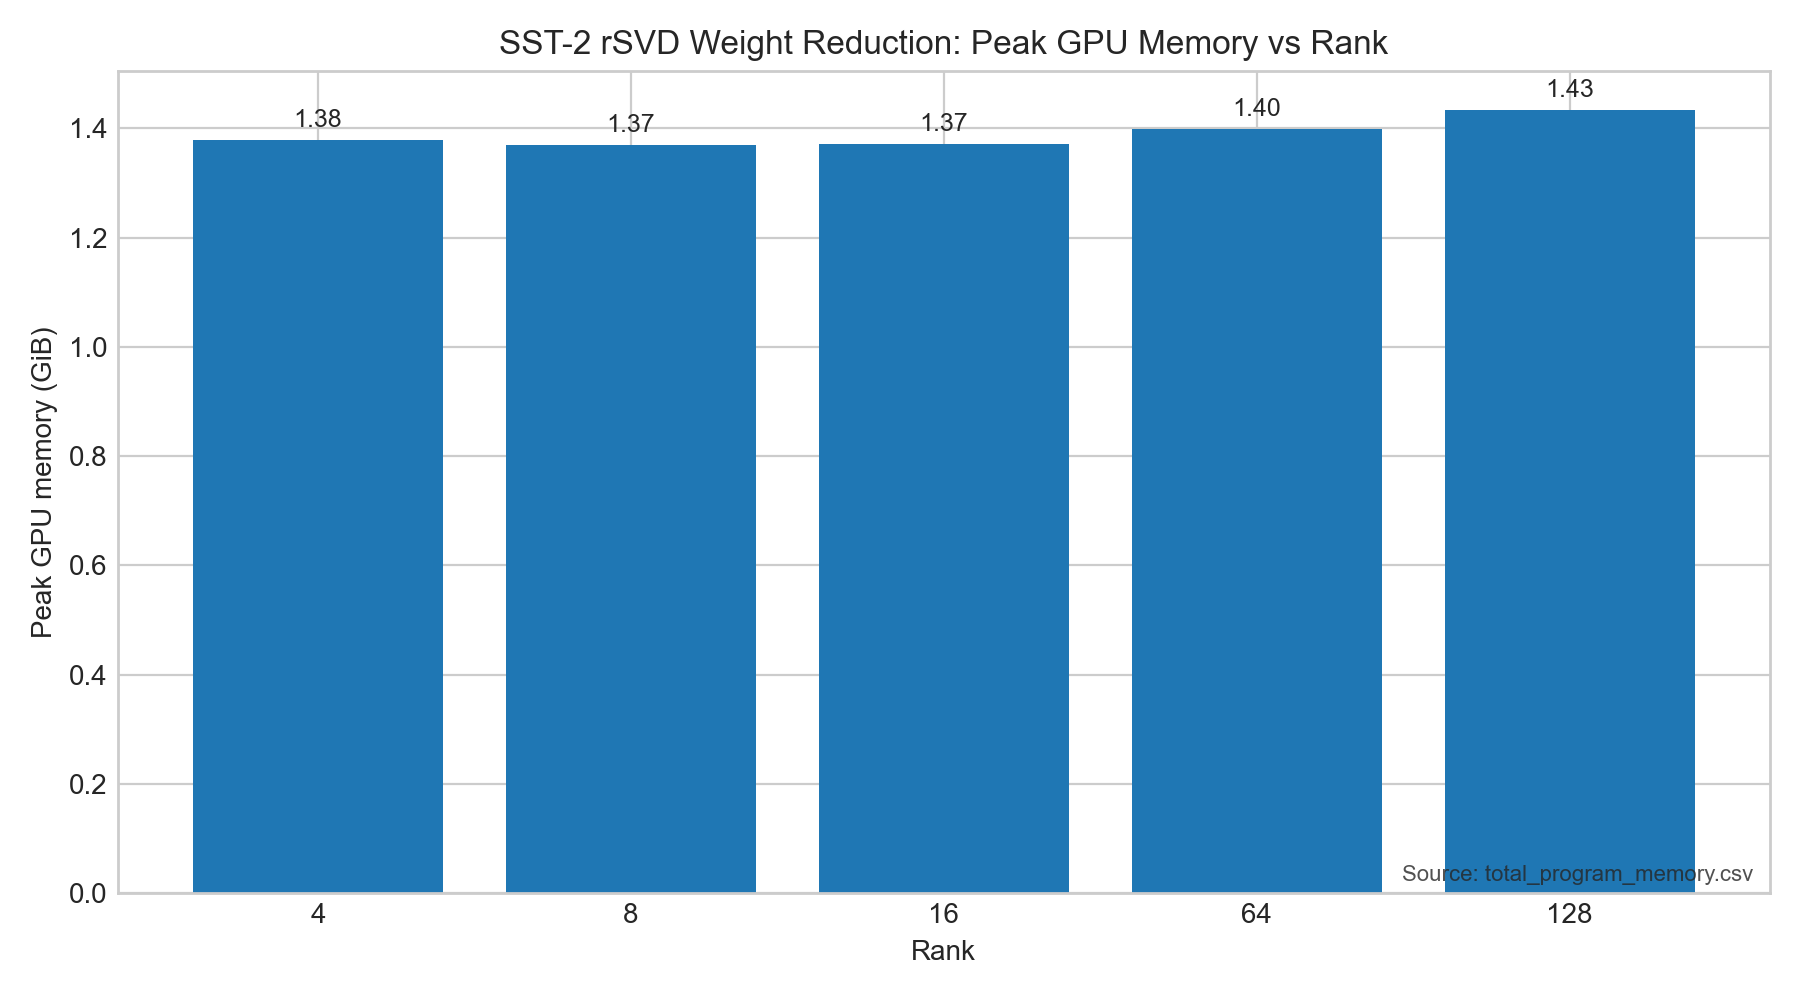

Values plotted in this chart, from the file beside it:
rank, peak_bytes, peak_gib, source
4, 1480589312, 1.379, total_program_memory.csv
8, 1470103552, 1.369, total_program_memory.csv
16, 1472200704, 1.371, total_program_memory.csv
64, 1501560832, 1.398, total_program_memory.csv
128, 1539309568, 1.434, total_program_memory.csv
